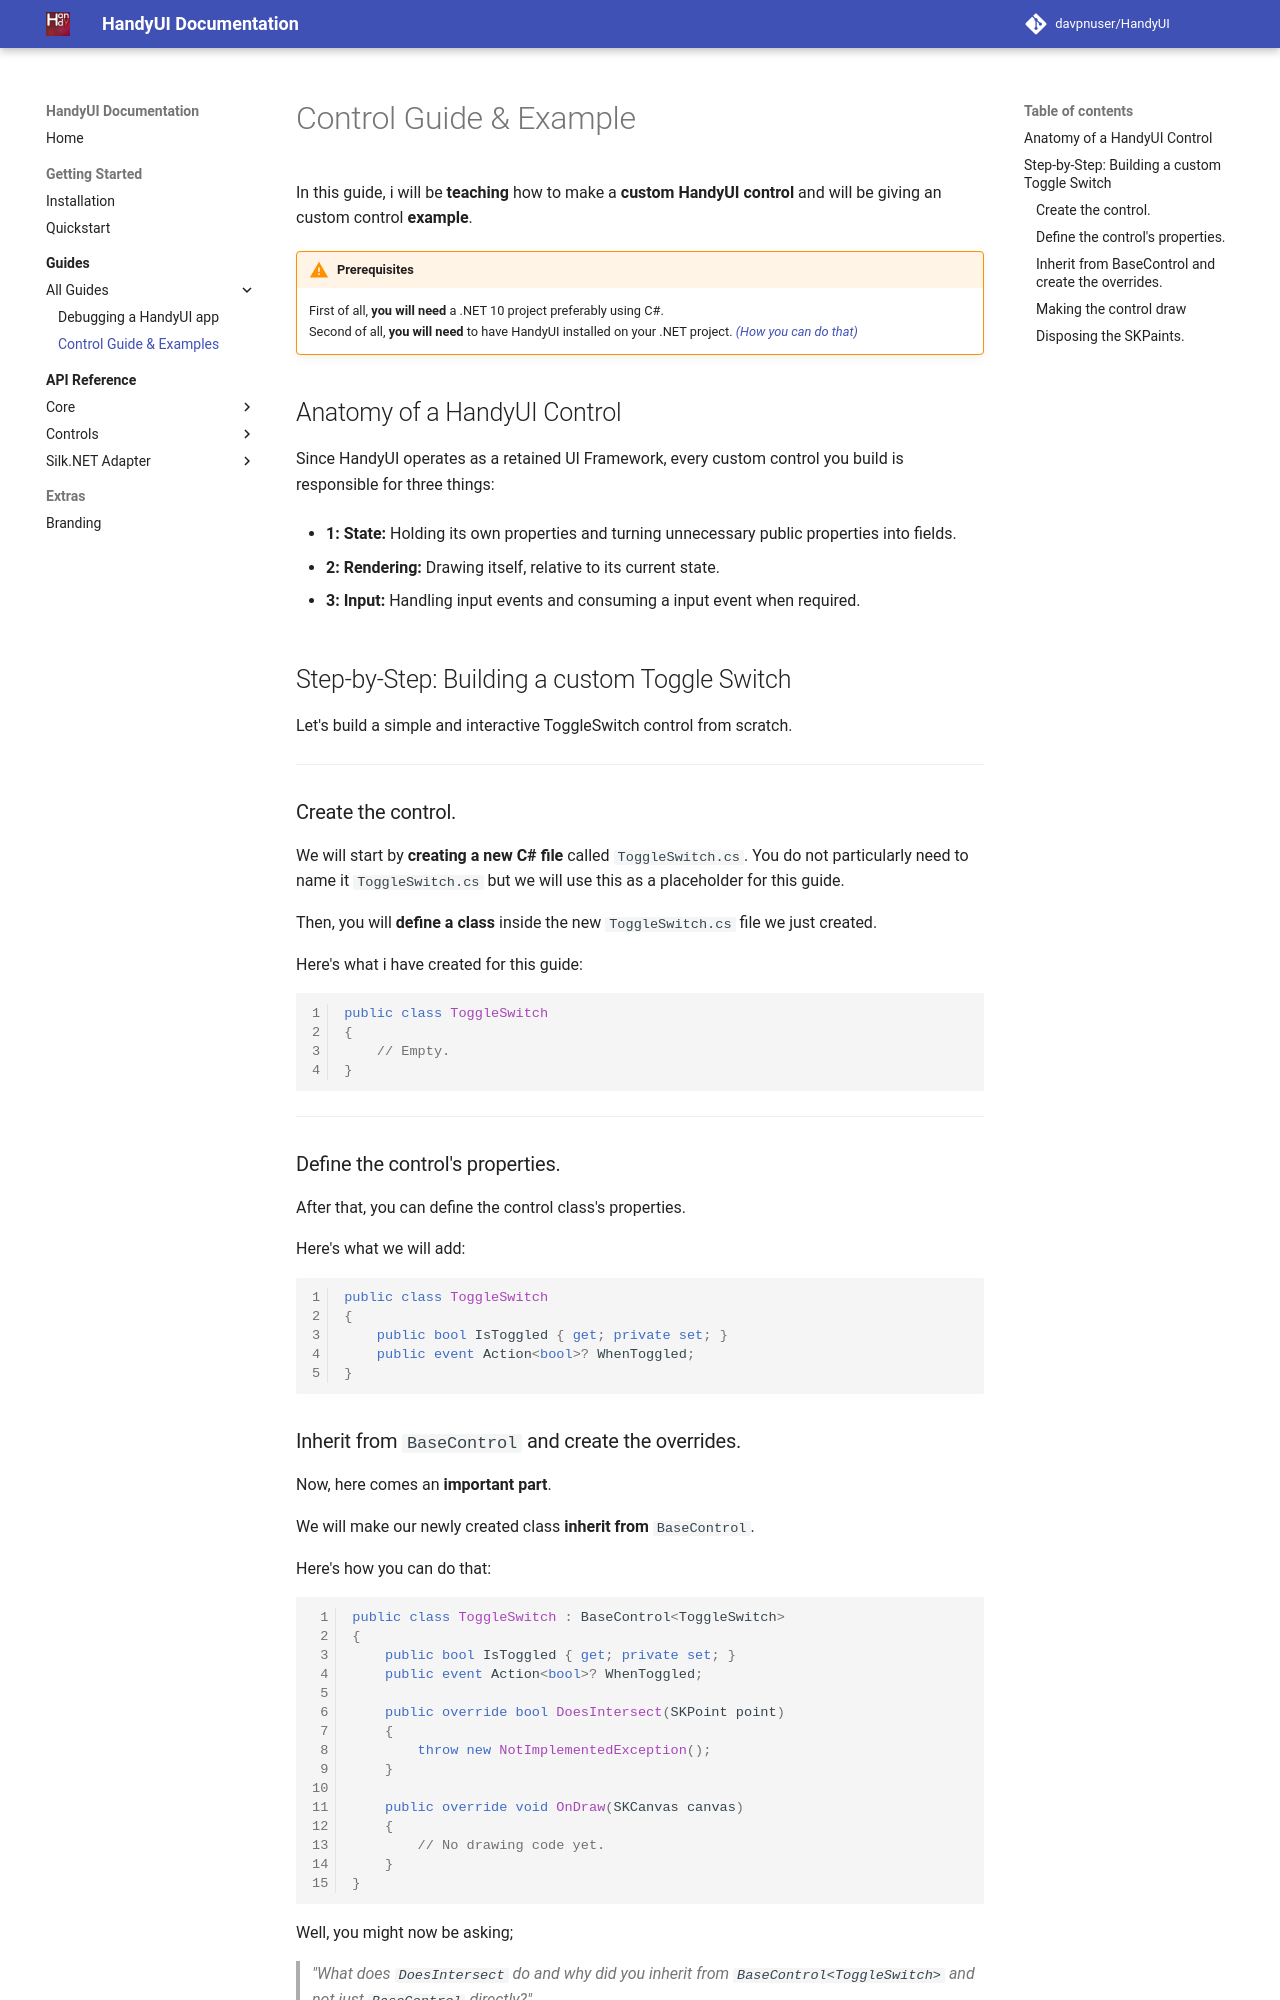

repository: davpnuser/HandyUI · page: dev/guides/control-guide-and-example/index.html · generator: mkdocs

# Control Guide & Example

In this guide, i will be **teaching** how to make a **custom HandyUI control** and will be giving an custom control **example**. 

!!! warning "Prerequisites"
    First of all, **you will need** a .NET 10 project preferably using C#.<br>
    Second of all, **you will need** to have HandyUI installed on your .NET project. *[(How you can do that)](../../getting-started/installation)*

## Anatomy of a HandyUI Control

Since HandyUI operates as a retained UI Framework, every custom control you build is responsible for three things:

* **1:** **State:** Holding its own properties and turning unnecessary public properties into fields.

* **2:** **Rendering:** Drawing itself, relative to its current state.

* **3:** **Input:** Handling input events and consuming a input event when required.

## Step-by-Step: Building a custom Toggle Switch

Let's build a simple and interactive ToggleSwitch control from scratch.

---

### Create the control.

We will start by **creating a new C# file** called `ToggleSwitch.cs`. You do not particularly need to name it `ToggleSwitch.cs` but we will use this as a placeholder for this guide.

Then, you will **define a class** inside the new `ToggleSwitch.cs` file we just created.

Here's what i have created for this guide:

```csharp linenums="1"
public class ToggleSwitch
{
    // Empty.
}
```

---

### Define the control's properties.

After that, you can define the control class's properties.

Here's what we will add:

```csharp linenums="1"
public class ToggleSwitch
{
    public bool IsToggled { get; private set; }
    public event Action<bool>? WhenToggled;
}
```
